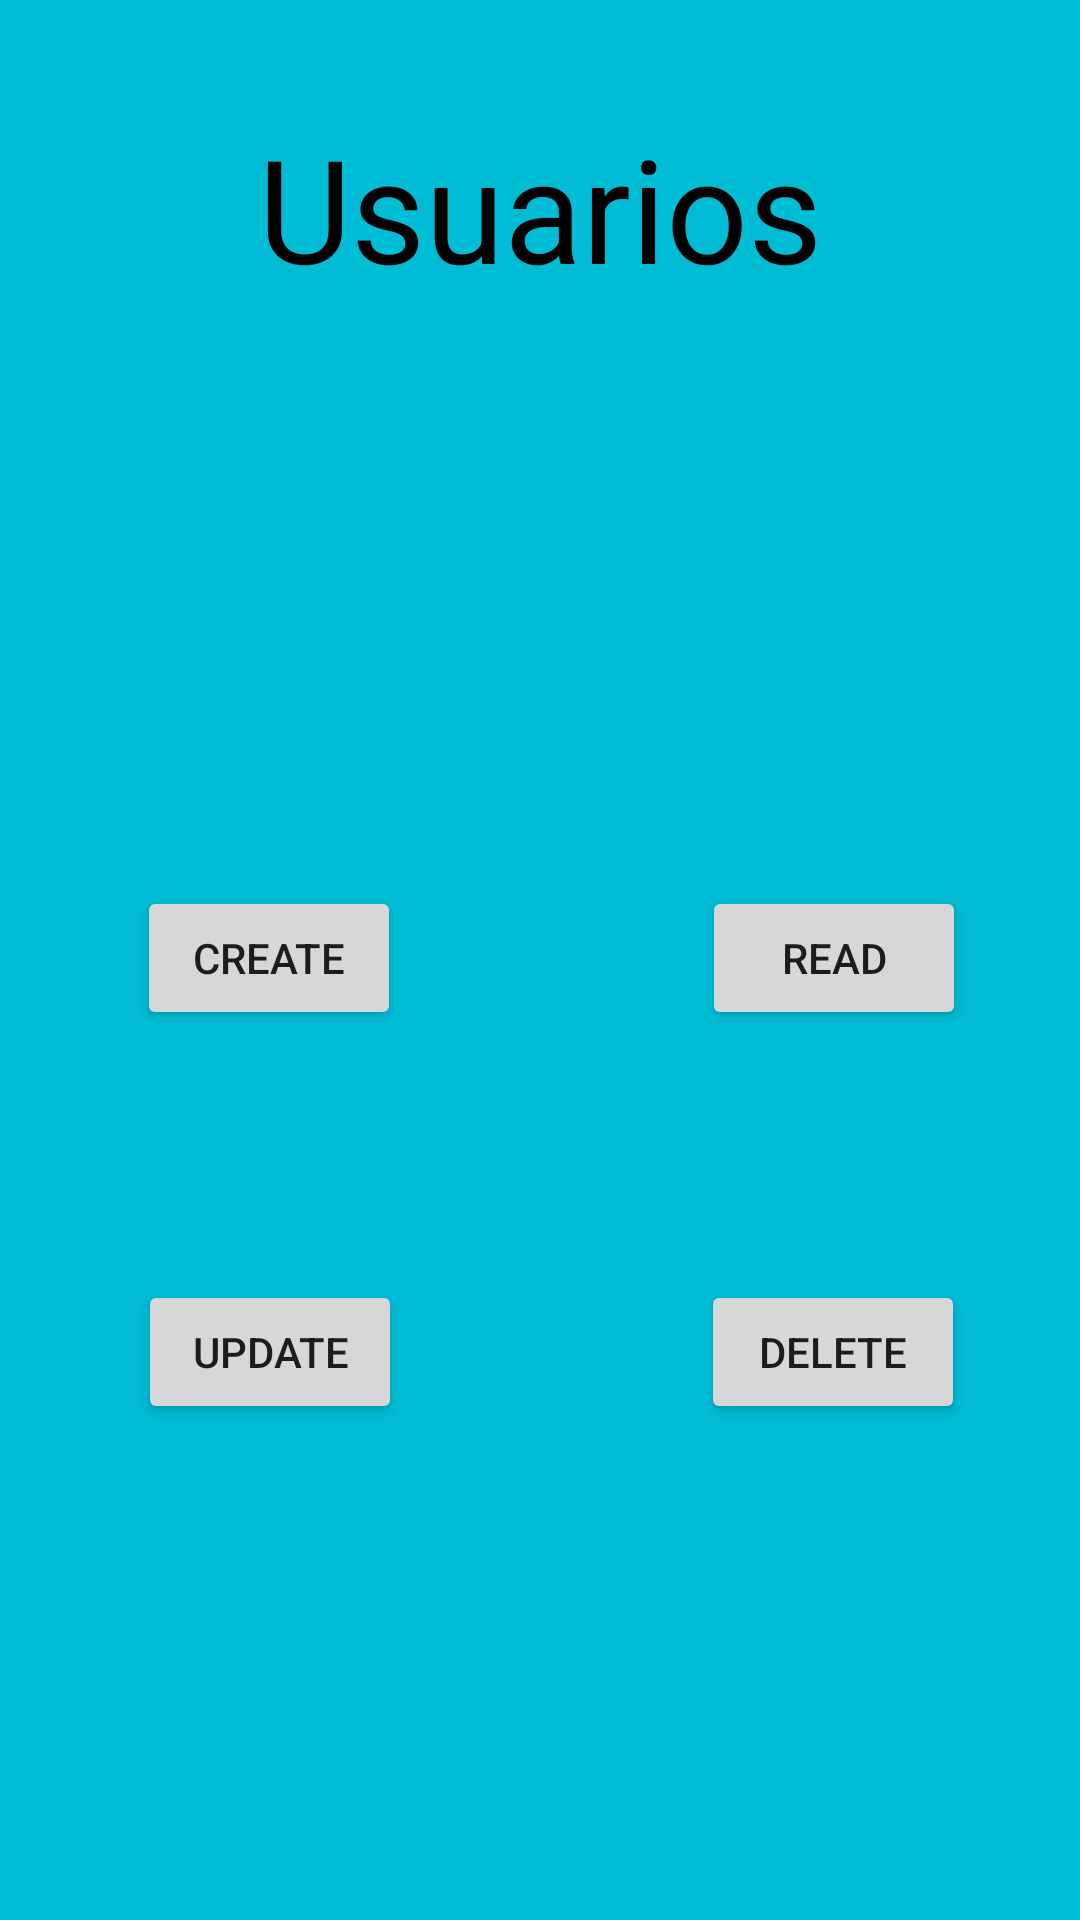

Write the Android layout XML for this screen, with the resource values it uses.
<!-- AndroidManifest.xml: application theme Theme.BudetBuddy -->
<!-- res/layout/fragment_usuario.xml -->
<?xml version="1.0" encoding="utf-8"?>
<FrameLayout xmlns:android="http://schemas.android.com/apk/res/android"
    xmlns:app="http://schemas.android.com/apk/res-auto"
    xmlns:tools="http://schemas.android.com/tools"
    android:layout_width="match_parent"
    android:layout_height="match_parent"
    tools:context=".ui.usuario.Usuario">

    <androidx.constraintlayout.widget.ConstraintLayout
        android:layout_width="match_parent"
        android:layout_height="match_parent"
        android:background="#00BCD4">

        <Button
            android:id="@+id/btn_create_usuario"
            android:layout_width="wrap_content"
            android:layout_height="wrap_content"
            android:text="CREATE"
            app:layout_constraintBottom_toBottomOf="parent"
            app:layout_constraintEnd_toEndOf="parent"
            app:layout_constraintHorizontal_bias="0.168"
            app:layout_constraintStart_toStartOf="parent"
            app:layout_constraintTop_toTopOf="parent"
            app:layout_constraintVertical_bias="0.499" />

        <TextView
            android:id="@+id/textView2"
            android:layout_width="wrap_content"
            android:layout_height="wrap_content"
            android:text="Usuarios"
            android:textColor="#000000"
            android:textSize="48sp"
            app:layout_constraintBottom_toBottomOf="parent"
            app:layout_constraintEnd_toEndOf="parent"
            app:layout_constraintStart_toStartOf="parent"
            app:layout_constraintTop_toTopOf="parent"
            app:layout_constraintVertical_bias="0.064" />

        <Button
            android:id="@+id/btn_read_usuario"
            android:layout_width="wrap_content"
            android:layout_height="wrap_content"
            android:text="READ"
            app:layout_constraintBottom_toBottomOf="parent"
            app:layout_constraintEnd_toEndOf="parent"
            app:layout_constraintHorizontal_bias="0.86"
            app:layout_constraintStart_toStartOf="parent"
            app:layout_constraintTop_toTopOf="parent"
            app:layout_constraintVertical_bias="0.499" />

        <Button
            android:id="@+id/btn_update_usuario"
            android:layout_width="wrap_content"
            android:layout_height="wrap_content"
            android:text="UPDATE"
            app:layout_constraintBottom_toBottomOf="parent"
            app:layout_constraintEnd_toEndOf="parent"
            app:layout_constraintHorizontal_bias="0.169"
            app:layout_constraintStart_toStartOf="parent"
            app:layout_constraintTop_toTopOf="parent"
            app:layout_constraintVertical_bias="0.721" />

        <Button
            android:id="@+id/btn_delete_usuario"
            android:layout_width="wrap_content"
            android:layout_height="wrap_content"
            android:text="DELETE"
            app:layout_constraintBottom_toBottomOf="parent"
            app:layout_constraintEnd_toEndOf="parent"
            app:layout_constraintHorizontal_bias="0.859"
            app:layout_constraintStart_toStartOf="parent"
            app:layout_constraintTop_toTopOf="parent"
            app:layout_constraintVertical_bias="0.721" />
    </androidx.constraintlayout.widget.ConstraintLayout>
</FrameLayout>
<!-- resources referenced by this layout -->
<resources>
  <style name="Theme.BudetBuddy" parent="Theme.MaterialComponents.DayNight.DarkActionBar">
          
          <item name="colorPrimary">@color/purple_500</item>
          <item name="colorPrimaryVariant">@color/purple_700</item>
          <item name="colorOnPrimary">@color/white</item>
          
          <item name="colorSecondary">@color/teal_200</item>
          <item name="colorSecondaryVariant">@color/teal_700</item>
          <item name="colorOnSecondary">@color/black</item>
          
          <item name="android:statusBarColor">?attr/colorPrimaryVariant</item>
          
      </style>
  <!-- not gathered from this repository: default colours our renderer supplied (Android Studio template values) -->
  <color name="purple_500">#FF6200EE</color>
  <color name="purple_700">#FF3700B3</color>
  <color name="teal_200">#FF03DAC5</color>
  <color name="teal_700">#FF018786</color>
  <color name="black">#FF000000</color>
  <color name="white">#FFFFFFFF</color>
</resources>
